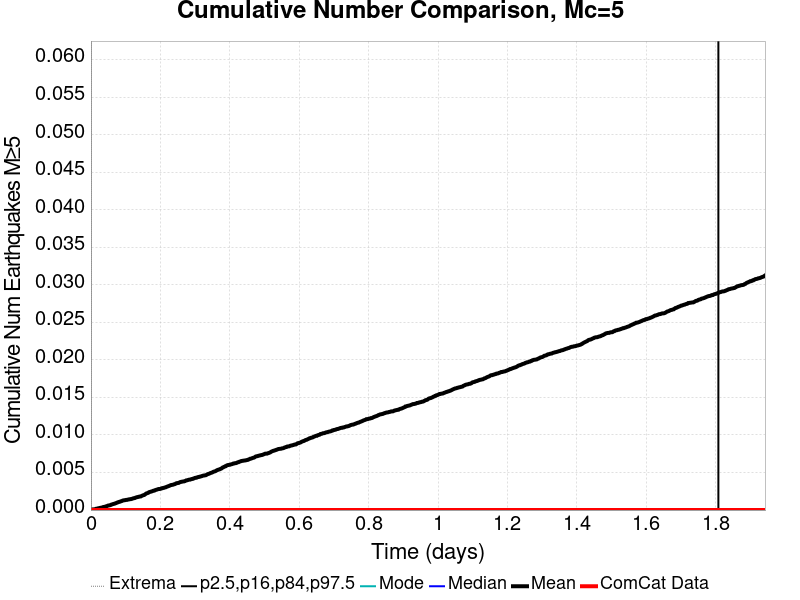

The table this chart was drawn from, first rows:
Time (days), ComCat Data, Simulation Mean, Simulation Median, Simulation Mode, Simulation Minimum, Simulation Maximum, 2.5 %-ile, 16 %-ile, 84 %-ile, 97.5 %-ile
0.0, 0.0, 0.0, 0.0, 0.0, 0.0, 0.0, 0.0, 0.0, 0.0, 0.0
0.001944, 0.0, 6.0E-5, 0.0, 0.0, 0.0, 1.0, 0.0, 0.0, 0.0, 0.0
0.003889, 0.0, 7.0E-5, 0.0, 0.0, 0.0, 1.0, 0.0, 0.0, 0.0, 0.0
0.005833, 0.0, 9.0E-5, 0.0, 0.0, 0.0, 1.0, 0.0, 0.0, 0.0, 0.0
0.007777, 0.0, 9.0E-5, 0.0, 0.0, 0.0, 1.0, 0.0, 0.0, 0.0, 0.0
0.009721, 0.0, 9.0E-5, 0.0, 0.0, 0.0, 1.0, 0.0, 0.0, 0.0, 0.0
0.01167, 0.0, 1.0E-4, 0.0, 0.0, 0.0, 1.0, 0.0, 0.0, 0.0, 0.0
0.01361, 0.0, 1.6E-4, 0.0, 0.0, 0.0, 1.0, 0.0, 0.0, 0.0, 0.0
0.01555, 0.0, 1.8E-4, 0.0, 0.0, 0.0, 1.0, 0.0, 0.0, 0.0, 0.0
0.0175, 0.0, 1.9E-4, 0.0, 0.0, 0.0, 1.0, 0.0, 0.0, 0.0, 0.0
0.01944, 0.0, 2.2E-4, 0.0, 0.0, 0.0, 1.0, 0.0, 0.0, 0.0, 0.0
0.02139, 0.0, 2.2E-4, 0.0, 0.0, 0.0, 1.0, 0.0, 0.0, 0.0, 0.0
0.02333, 0.0, 2.6E-4, 0.0, 0.0, 0.0, 1.0, 0.0, 0.0, 0.0, 0.0
0.02528, 0.0, 2.8E-4, 0.0, 0.0, 0.0, 1.0, 0.0, 0.0, 0.0, 0.0
0.02722, 0.0, 3.0E-4, 0.0, 0.0, 0.0, 1.0, 0.0, 0.0, 0.0, 0.0
0.02916, 0.0, 3.0E-4, 0.0, 0.0, 0.0, 1.0, 0.0, 0.0, 0.0, 0.0
0.03111, 0.0, 3.3E-4, 0.0, 0.0, 0.0, 1.0, 0.0, 0.0, 0.0, 0.0
0.03305, 0.0, 3.6E-4, 0.0, 0.0, 0.0, 1.0, 0.0, 0.0, 0.0, 0.0
0.035, 0.0, 4.0E-4, 0.0, 0.0, 0.0, 2.0, 0.0, 0.0, 0.0, 0.0
0.03694, 0.0, 4.1E-4, 0.0, 0.0, 0.0, 2.0, 0.0, 0.0, 0.0, 0.0
0.03889, 0.0, 4.3E-4, 0.0, 0.0, 0.0, 2.0, 0.0, 0.0, 0.0, 0.0
0.04083, 0.0, 4.5E-4, 0.0, 0.0, 0.0, 2.0, 0.0, 0.0, 0.0, 0.0
0.04277, 0.0, 4.9E-4, 0.0, 0.0, 0.0, 2.0, 0.0, 0.0, 0.0, 0.0
0.04472, 0.0, 5.1E-4, 0.0, 0.0, 0.0, 2.0, 0.0, 0.0, 0.0, 0.0
0.04666, 0.0, 5.4E-4, 0.0, 0.0, 0.0, 2.0, 0.0, 0.0, 0.0, 0.0
0.04861, 0.0, 5.9E-4, 0.0, 0.0, 0.0, 2.0, 0.0, 0.0, 0.0, 0.0
0.05055, 0.0, 6.1E-4, 0.0, 0.0, 0.0, 2.0, 0.0, 0.0, 0.0, 0.0
0.0525, 0.0, 6.2E-4, 0.0, 0.0, 0.0, 2.0, 0.0, 0.0, 0.0, 0.0
0.05444, 0.0, 6.5E-4, 0.0, 0.0, 0.0, 2.0, 0.0, 0.0, 0.0, 0.0
0.05638, 0.0, 6.6E-4, 0.0, 0.0, 0.0, 2.0, 0.0, 0.0, 0.0, 0.0
0.05833, 0.0, 7.2E-4, 0.0, 0.0, 0.0, 2.0, 0.0, 0.0, 0.0, 0.0
0.06027, 0.0, 7.4E-4, 0.0, 0.0, 0.0, 2.0, 0.0, 0.0, 0.0, 0.0
0.06222, 0.0, 7.8E-4, 0.0, 0.0, 0.0, 2.0, 0.0, 0.0, 0.0, 0.0
0.06416, 0.0, 8.0E-4, 0.0, 0.0, 0.0, 2.0, 0.0, 0.0, 0.0, 0.0
0.06611, 0.0, 8.3E-4, 0.0, 0.0, 0.0, 2.0, 0.0, 0.0, 0.0, 0.0
0.06805, 0.0, 8.5E-4, 0.0, 0.0, 0.0, 2.0, 0.0, 0.0, 0.0, 0.0
0.06999, 0.0, 8.9E-4, 0.0, 0.0, 0.0, 2.0, 0.0, 0.0, 0.0, 0.0
0.07194, 0.0, 9.2E-4, 0.0, 0.0, 0.0, 2.0, 0.0, 0.0, 0.0, 0.0
0.07388, 0.0, 9.6E-4, 0.0, 0.0, 0.0, 2.0, 0.0, 0.0, 0.0, 0.0
0.07583, 0.0, 0.001, 0.0, 0.0, 0.0, 2.0, 0.0, 0.0, 0.0, 0.0
0.07777, 0.0, 0.00103, 0.0, 0.0, 0.0, 2.0, 0.0, 0.0, 0.0, 0.0
0.07972, 0.0, 0.00107, 0.0, 0.0, 0.0, 2.0, 0.0, 0.0, 0.0, 0.0
0.08166, 0.0, 0.00109, 0.0, 0.0, 0.0, 2.0, 0.0, 0.0, 0.0, 0.0
0.0836, 0.0, 0.00112, 0.0, 0.0, 0.0, 2.0, 0.0, 0.0, 0.0, 0.0
0.08555, 0.0, 0.00115, 0.0, 0.0, 0.0, 2.0, 0.0, 0.0, 0.0, 0.0
0.08749, 0.0, 0.00119, 0.0, 0.0, 0.0, 2.0, 0.0, 0.0, 0.0, 0.0
0.08944, 0.0, 0.00121, 0.0, 0.0, 0.0, 2.0, 0.0, 0.0, 0.0, 0.0
0.09138, 0.0, 0.00126, 0.0, 0.0, 0.0, 2.0, 0.0, 0.0, 0.0, 0.0
0.09332, 0.0, 0.00129, 0.0, 0.0, 0.0, 2.0, 0.0, 0.0, 0.0, 0.0
0.09527, 0.0, 0.0013, 0.0, 0.0, 0.0, 2.0, 0.0, 0.0, 0.0, 0.0
0.09721, 0.0, 0.00131, 0.0, 0.0, 0.0, 2.0, 0.0, 0.0, 0.0, 0.0
0.09916, 0.0, 0.00133, 0.0, 0.0, 0.0, 2.0, 0.0, 0.0, 0.0, 0.0
0.1011, 0.0, 0.00135, 0.0, 0.0, 0.0, 2.0, 0.0, 0.0, 0.0, 0.0
0.103, 0.0, 0.00135, 0.0, 0.0, 0.0, 2.0, 0.0, 0.0, 0.0, 0.0
0.105, 0.0, 0.00137, 0.0, 0.0, 0.0, 2.0, 0.0, 0.0, 0.0, 0.0
0.1069, 0.0, 0.0014, 0.0, 0.0, 0.0, 2.0, 0.0, 0.0, 0.0, 0.0
0.1089, 0.0, 0.00142, 0.0, 0.0, 0.0, 2.0, 0.0, 0.0, 0.0, 0.0
0.1108, 0.0, 0.00143, 0.0, 0.0, 0.0, 2.0, 0.0, 0.0, 0.0, 0.0
0.1128, 0.0, 0.00145, 0.0, 0.0, 0.0, 2.0, 0.0, 0.0, 0.0, 0.0
0.1147, 0.0, 0.00145, 0.0, 0.0, 0.0, 2.0, 0.0, 0.0, 0.0, 0.0
... 940 more rows
